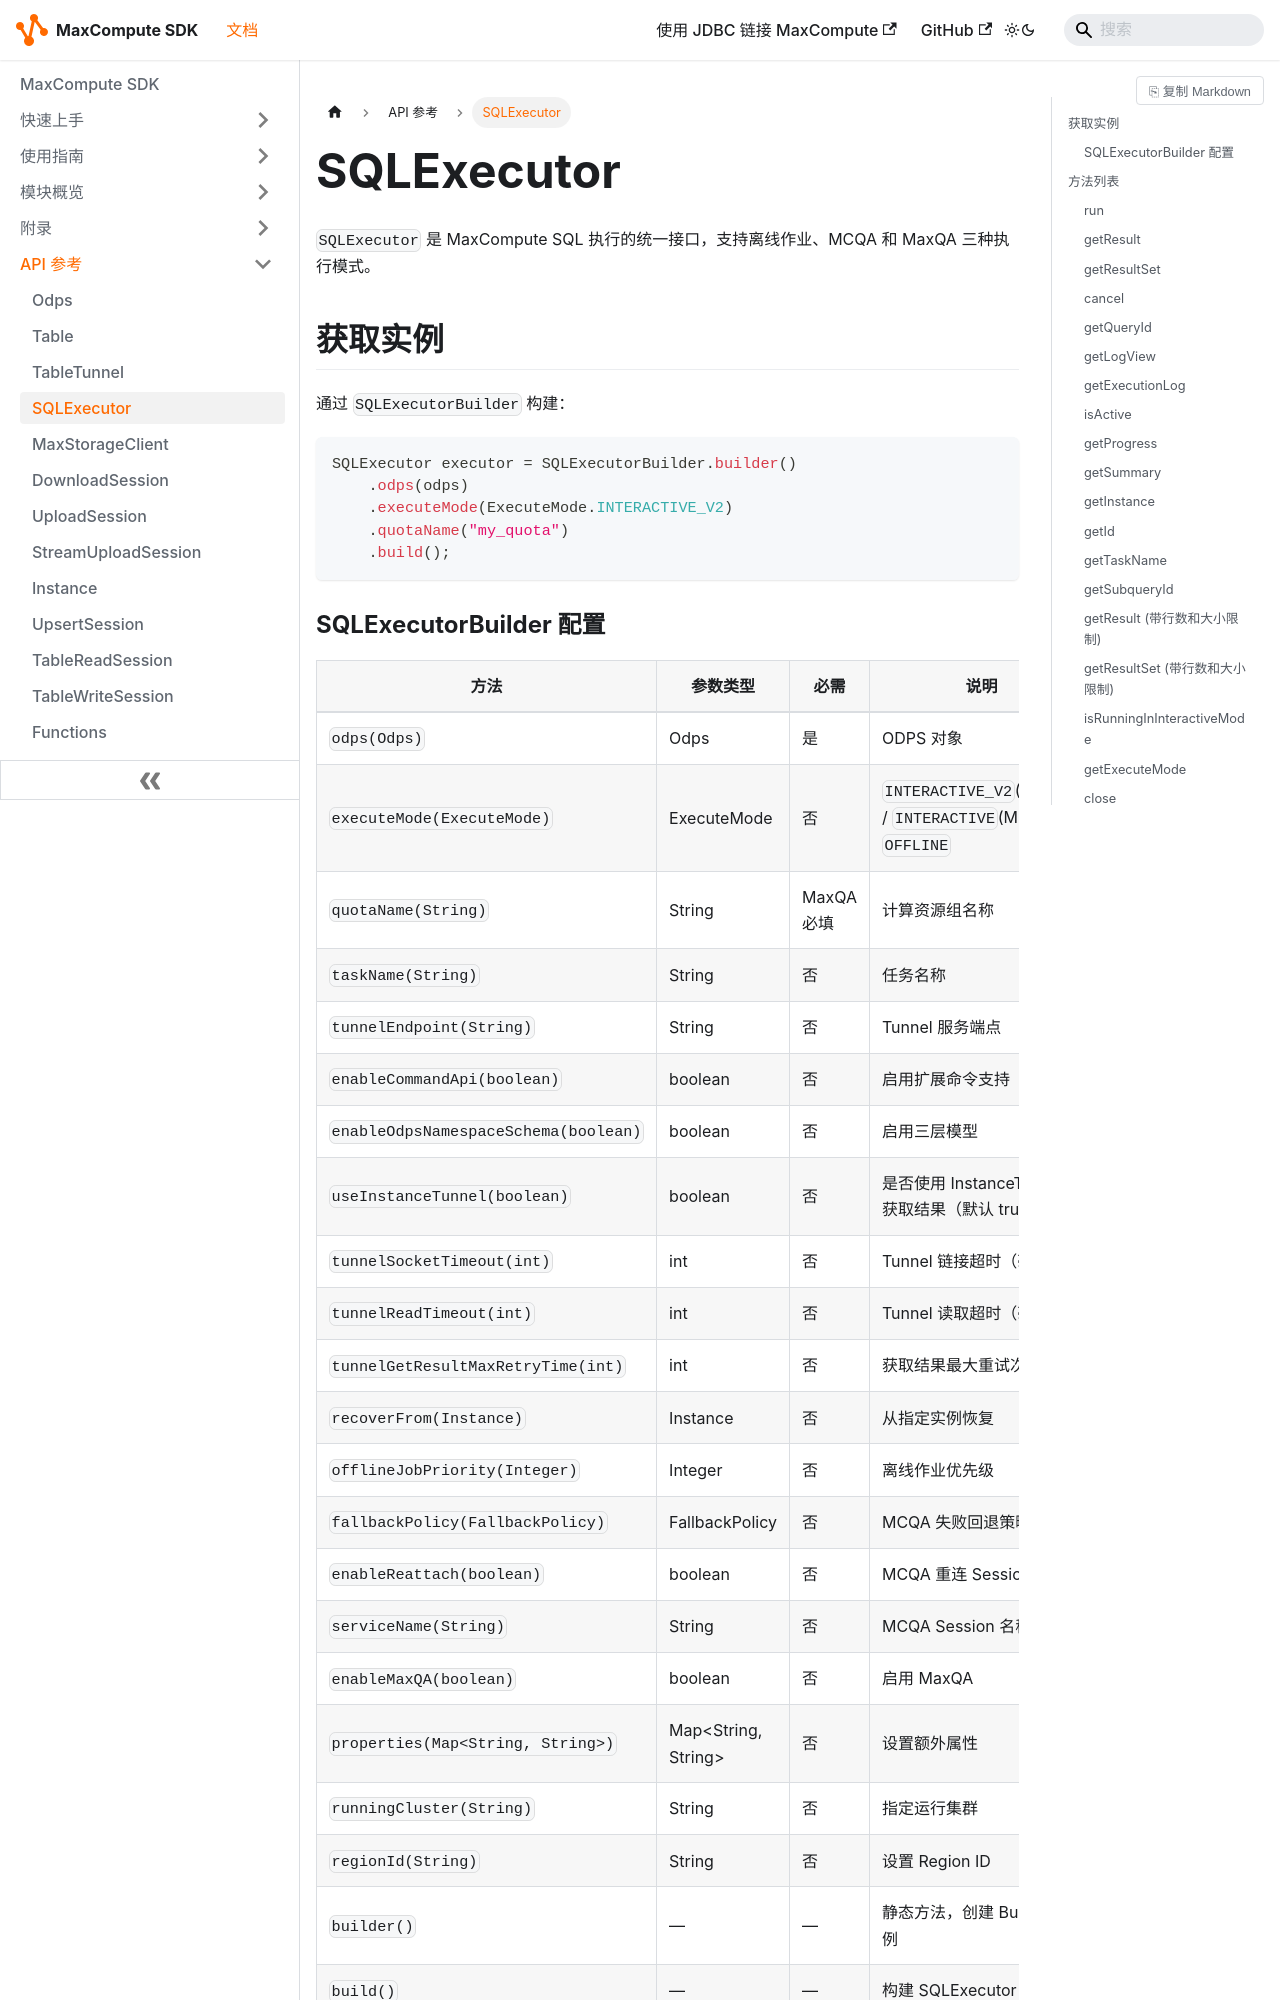

repository: aliyun/aliyun-odps-java-sdk · page: reference/SQLExecutor/index.html · generator: docusaurus

---
title: SQLExecutor
description: MaxCompute SQL 执行统一接口，支持离线、MCQA 和 MaxQA 模式
sidebar_position: 4
module: odps-sdk-core
apis: [SQLExecutor, SQLExecutorBuilder]
keywords: [SQLExecutor, SQL, MCQA, MaxQA, 查询]
---

# SQLExecutor

`SQLExecutor` 是 MaxCompute SQL 执行的统一接口，支持离线作业、MCQA 和 MaxQA 三种执行模式。

## 获取实例

通过 `SQLExecutorBuilder` 构建：

```java
SQLExecutor executor = SQLExecutorBuilder.builder()
    .odps(odps)
    .executeMode(ExecuteMode.INTERACTIVE_V2)
    .quotaName("my_quota")
    .build();
```
